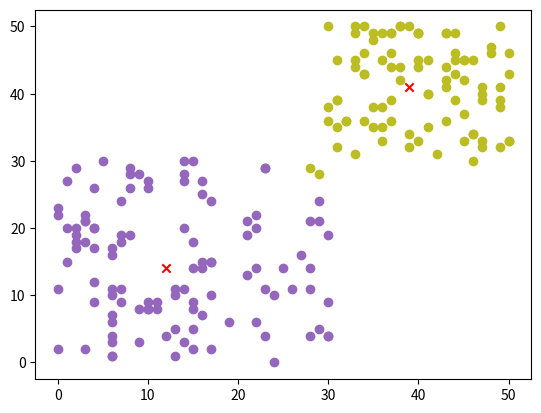

Write the Python code that produced this figure.
# -*- coding: utf-8 -*-
"""
Created on Mon Mar 28 17:24:21 2022

[redacted]
"""

from random import *
import matplotlib.pyplot as plt

n=200
x_values=[]
y_values=[]

for i in range(n):
    choose=randrange(2)
    x=0
    y=0
    
    if choose==0:
        x=randint(0,30)
        y=randint(0,30)
        
    else:
        x=randint(30,50)
        y=randint(30,50)
        
    x_values.append(x)
    y_values.append(y)
    
n_cluster=2

center_x=[]
center_y=[]

for i in range(n_cluster):
    cx=randint(0,50)
    cy=randint(0,50)
    
    center_x.append(cx)
    center_y.append(cy)



color = ['#9467bd','#bcbd22','#2ca02c','#d62728','#9467bd','#8c564b','#e377c2','7f7f7f','#bcbd22','#17becf']


while True:
    move=0
    
    cluster=[[[],[]] for i in range(n_cluster)]

    for i in range(n):
        cluster_num=-1 
        min_d=float("inf") 

        for c in range(n_cluster):
          
            distance=abs(x_values[i]-center_x[c])**2+abs(y_values[i]-center_y[c])**2

            if min_d>distance:
                min_d=distance
                cluster_num=c

       
        cluster[cluster_num][0].append(x_values[i])
        cluster[cluster_num][1].append(y_values[i])
    
  
    for c in range(n_cluster):
        ncenter_x=sum(cluster[c][0])//len(cluster[c][0])
        ncenter_y=sum(cluster[c][1])//len(cluster[c][1])
    
        if ncenter_x!=center_x[c] or ncenter_y!=center_y[c]:
            move=1
            center_x[c]=ncenter_x
            center_y[c]=ncenter_y    

    if move==0:
        break

for c in range(n_cluster):
    plt.scatter(cluster[c][0],cluster[c][1],c=color[c])
plt.scatter(center_x,center_y, c='red',marker='x')
plt.show()
        
        
        
        
        
    